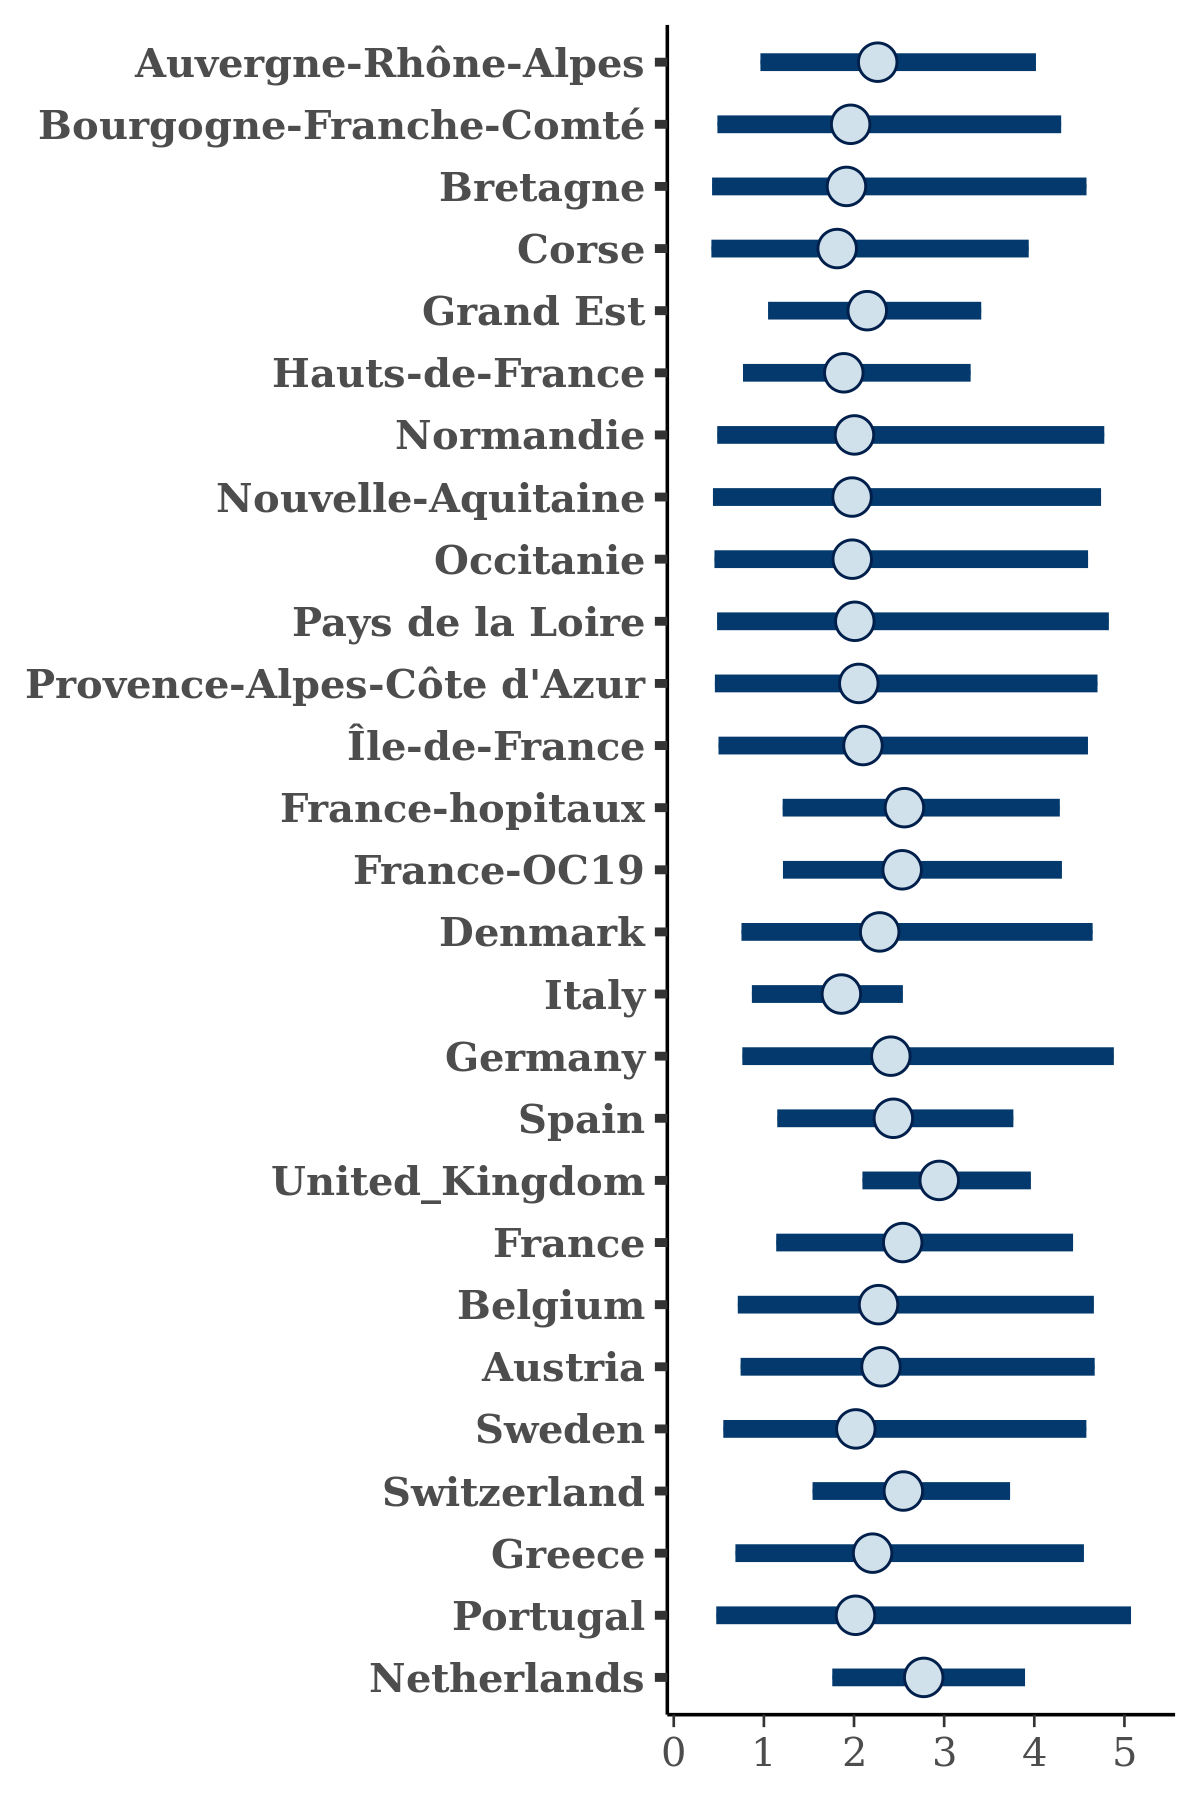

The data file committed next to this chart (first rows):
, Auvergne-Rhône-Alpes, Bourgogne-Franche-Comté, Bretagne, Corse, Grand Est, Hauts-de-France, Normandie, Nouvelle-Aquitaine, Occitanie, Pays de la Loire, Provence-Alpes-Côte d'Azur, Île-de-France, France-hopitaux, France-OC19, Denmark, Italy, Germany, Spain, United_Kingdom, France, Belgium, Austria, Sweden
1, 2.006, 1.367, 2.735, 1.673, 2.452, 2.545, 3.053, 2.398, 2.601, 1.462, 2.392, 1.714, 2.76, 2.78, 1.86, 1.856, 2.72, 2.657, 2.97, 2.56, 2.071, 2.65, 1.987
2, 2.163, 2.686, 1.834, 2.254, 2.252, 2.475, 2.818, 3.623, 2.323, 2.531, 2.81, 2.268, 2.955, 2.563, 1.871, 2.118, 2.739, 2.805, 3.089, 2.549, 2.336, 3.029, 2.494
3, 2.361, 1.704, 1.343, 1.213, 2.403, 1.882, 1.245, 1.637, 1.857, 1.424, 2.212, 1.984, 3.105, 2.464, 3.069, 2.013, 2.925, 2.484, 2.77, 2.95, 2.623, 2.307, 1.344
4, 3.699, 3.286, 4.455, 3.051, 3.008, 3.409, 3.761, 3.981, 4.07, 3.95, 3.76, 4.255, 3.431, 3.34, 3.409, 2.551, 3.111, 3.015, 3.382, 3.168, 3.322, 3.573, 3.963
5, 2.201, 2.435, 3.916, 2.482, 1.557, 2.824, 2.369, 3.143, 1.627, 1.803, 3.624, 2.523, 2.605, 2.332, 2.201, 2.095, 2.261, 2.627, 2.719, 2.182, 2.626, 1.799, 1.456
6, 2.133, 1.758, 1.607, 1.993, 2.324, 1.88, 2.451, 2.12, 1.909, 2.199, 2.806, 2.2, 2.142, 2.363, 2.348, 2.224, 2.334, 2.2, 2.923, 2.165, 1.996, 1.936, 2.277
7, 2.888, 2.05, 2.1, 1.593, 2.741, 2.587, 2.698, 2.293, 2.493, 2.194, 1.77, 2.086, 3.23, 3.254, 3.703, 2.403, 4.079, 3.325, 3.154, 3.084, 3.69, 4.112, 2.806
8, 1.16, 0.5106, 0.3559, 0.6511, 1.257, 0.8884, 0.6234, 0.6359, 0.5808, 0.5909, 0.4447, 0.5218, 1.277, 1.282, 0.9452, 1.192, 0.8708, 1.257, 2.193, 1.193, 0.8098, 0.9324, 0.6438
9, 0.9507, 0.6162, 0.7679, 0.7753, 1.046, 0.6773, 0.5722, 0.4238, 0.6822, 0.6076, 0.5112, 0.4193, 1.951, 1.227, 1.458, 1.35, 1.238, 1.313, 2.912, 1.3, 0.9017, 0.7081, 1.085
10, 2.704, 2.2, 2.515, 1.774, 2.124, 2.098, 1.495, 2.232, 2.022, 1.765, 2.484, 2.684, 2.608, 2.527, 2.421, 1.961, 2.869, 2.691, 2.636, 2.527, 2.151, 2.453, 1.575
11, 1.586, 1.514, 1.462, 1.024, 1.789, 1.612, 1.762, 1.652, 2, 1.721, 1.849, 1.424, 2.065, 2.32, 1.867, 2.015, 2.177, 2.258, 2.704, 2.623, 1.5, 1.767, 2.405
12, 1.707, 2.116, 1.496, 1.393, 1.91, 1.838, 1.345, 1.727, 1.692, 0.9632, 1.316, 2.306, 2.545, 2.108, 1.855, 1.888, 1.909, 2.291, 2.846, 1.561, 1.65, 1.517, 1.437
13, 2.15, 1.346, 1.267, 1.088, 1.936, 1.899, 1.113, 1.191, 1.152, 1.422, 1.694, 1.372, 2.063, 2.267, 2.001, 1.848, 2.282, 2.26, 3.314, 2.18, 1.635, 1.758, 1.603
14, 1.745, 2.092, 2.557, 1.455, 1.995, 1.612, 1.757, 1.597, 2.2, 2.116, 1.623, 1.672, 1.871, 1.998, 1.66, 1.887, 1.44, 2.183, 2.749, 1.877, 1.683, 1.344, 1.724
15, 2.043, 1.789, 2.005, 1.743, 2.15, 2.334, 1.647, 1.858, 1.588, 1.61, 2.256, 1.452, 2.739, 2.284, 2.826, 1.812, 2.589, 1.808, 2.541, 2.46, 2.512, 1.952, 1.825
16, 1.654, 1.309, 1.334, 1.01, 1.51, 1.967, 1.113, 1.457, 0.9703, 1.403, 1.413, 1.142, 1.99, 1.665, 1.636, 1.721, 1.188, 1.668, 2.69, 2.074, 1.83, 1.634, 1.041
17, 3.002, 2.492, 3.108, 2.642, 2.776, 2.436, 3.995, 3.314, 2.163, 3.487, 4.108, 2.745, 3.408, 3.202, 2.933, 2.239, 4.444, 2.884, 2.968, 2.895, 3.736, 2.315, 3.66
18, 2.155, 1.413, 1.458, 1.712, 1.956, 2.155, 1.408, 1.554, 1.51, 1.822, 1.315, 1.607, 2.163, 2.074, 2.056, 1.837, 1.981, 2.225, 2.709, 2.25, 1.775, 1.982, 1.851
19, 3.915, 3.322, 4.327, 2.945, 3.377, 3.074, 3.907, 4.913, 3.539, 5.777, 2.97, 4.539, 3.634, 3.847, 3.793, 2.696, 3.914, 3.402, 3.795, 3.961, 3.575, 3.761, 4.664
20, 1.503, 2.252, 2.45, 1.895, 1.787, 1.288, 1.825, 2.244, 1.642, 1.873, 2.023, 1.935, 2.422, 2.528, 2.236, 1.825, 2.094, 2.343, 2.778, 2.42, 1.473, 2.073, 1.963
21, 3.049, 3.312, 3.009, 3.409, 3.07, 2.522, 3.737, 3.645, 3.457, 4.056, 4.229, 3.91, 3.745, 3.801, 3.231, 2.508, 4.254, 3.664, 3.163, 3.934, 3.949, 3.112, 4.093
22, 0.781, 0.292, 0.2317, 0.4631, 0.7894, 0.6334, 0.2997, 0.3985, 0.2792, 0.3312, 0.2852, 0.2886, 0.9121, 0.8799, 0.6942, 0.7534, 0.6818, 0.9789, 1.908, 0.8424, 0.376, 0.6696, 0.2995
23, 2.617, 3.301, 3.35, 2.327, 2.587, 2.939, 3.311, 3.654, 2.522, 2.872, 2.966, 4.095, 3.371, 3.583, 2.75, 2.298, 2.347, 2.373, 3.374, 2.581, 2.415, 2.192, 3.668
24, 1.173, 0.5021, 0.9634, 1.364, 1.179, 1.194, 0.7321, 0.827, 0.9485, 0.633, 0.7643, 0.8901, 1.349, 1.417, 1.211, 1.262, 1.374, 1.345, 2.505, 1.408, 0.7682, 0.8294, 0.8495
25, 1.898, 1.857, 2.23, 1.655, 2.113, 1.589, 1.904, 1.268, 1.411, 1.484, 1.81, 2.411, 2.367, 2.75, 1.661, 2.251, 2.332, 3.023, 2.798, 2.387, 2.375, 1.444, 1.657
26, 1.759, 1.622, 2.292, 1.899, 2.069, 2.433, 2.485, 1.731, 2.401, 2.415, 2.42, 2.587, 1.952, 2.385, 1.786, 1.966, 1.877, 2.046, 2.832, 2.258, 2.167, 2.615, 2.678
27, 1.377, 1.86, 1.517, 1.312, 1.295, 1.349, 2.004, 1.766, 1.817, 1.221, 2.207, 0.7728, 1.352, 1.783, 1.281, 1.481, 1.126, 1.51, 2.303, 1.373, 1.371, 0.6825, 1.756
28, 2.438, 1.391, 1.613, 1.485, 1.756, 2.157, 1.139, 1.198, 1.739, 1.178, 1.314, 1.593, 2.089, 2.031, 2.655, 1.797, 2.003, 2, 2.891, 2.219, 2.073, 2.126, 1.579
29, 2.084, 2.911, 3.06, 2.742, 2.059, 2.791, 4.277, 2.753, 2.942, 2.578, 1.905, 1.964, 2.443, 2.585, 3.126, 2.384, 2.374, 2.814, 2.499, 2.342, 2.956, 3.473, 2.991
30, 1.845, 0.9786, 0.6855, 0.805, 1.122, 1.293, 0.6223, 0.7294, 0.7028, 1.121, 0.7428, 0.8704, 1.607, 1.671, 1.703, 1.368, 1.918, 1.651, 2.786, 2.396, 1.18, 1.951, 1.157
31, 1.469, 2.504, 3.104, 2.155, 1.437, 1.761, 2.609, 2.878, 2.43, 2.055, 3.088, 1.703, 2.164, 2.25, 1.472, 1.824, 1.959, 2.525, 3.056, 1.832, 2.029, 1.358, 2.676
32, 1.328, 1.327, 1.419, 1.61, 1.033, 1.221, 2.099, 2.334, 1.654, 1.168, 1.095, 1.473, 1.182, 1.65, 0.7968, 1.524, 0.8237, 1.294, 1.935, 1.531, 1.339, 1.058, 0.9292
33, 2.979, 2.332, 2.203, 2.212, 2.895, 2.284, 2.394, 2.574, 2.566, 2.227, 2.074, 3.157, 2.774, 3.048, 3.862, 2.374, 2.636, 2.669, 2.449, 3.034, 3.013, 3.389, 2.59
34, 2.354, 2.972, 3.801, 3.066, 2.249, 2.463, 2.618, 3.172, 3.354, 3.362, 3.167, 3.696, 3.296, 2.864, 2.109, 2.45, 2.408, 2.455, 3.553, 3.378, 2.884, 2.675, 4.184
35, 1.395, 1.568, 1.081, 1.35, 1.98, 1.738, 1.839, 1.233, 1.583, 1.689, 1.905, 1.897, 1.622, 2.032, 1.529, 1.756, 2.063, 2.144, 2.629, 2.227, 1.486, 1.804, 1.653
36, 2.314, 2.619, 2.383, 1.878, 2.496, 2.298, 2.218, 2.017, 2.112, 2.329, 2.175, 2.59, 2.253, 2.399, 2.979, 2.453, 2.371, 2.926, 2.896, 2.057, 2.7, 2.536, 1.74
37, 1.976, 1.156, 1.636, 1.38, 1.876, 1.782, 1.612, 1.805, 1.723, 1.194, 2.268, 1.668, 1.869, 2.218, 2.848, 1.743, 2.485, 2.435, 3.525, 2.401, 2.528, 2.043, 1.752
38, 2.07, 1.718, 1.465, 1.724, 1.923, 2.474, 1.845, 1.533, 1.582, 2.115, 1.683, 1.74, 2.483, 2.726, 2.494, 2.099, 2.363, 2.371, 2.55, 2.321, 2.089, 2.364, 1.629
39, 2.661, 1.965, 2.185, 2.324, 2.244, 2.422, 2.121, 2.425, 2.271, 3.349, 2.549, 2.833, 2.663, 2.694, 2.245, 1.826, 2.536, 2.688, 2.901, 2.524, 2.534, 2.194, 2.054
40, 2.508, 1.684, 1.457, 1.612, 2.174, 1.704, 1.434, 1.405, 1.697, 1.801, 1.619, 1.677, 2.522, 2.041, 2.286, 2.006, 2.055, 2.382, 3.43, 2.041, 1.867, 1.528, 1.848
41, 2.803, 1.613, 2.852, 4.078, 3.108, 2.264, 3.056, 1.732, 2.782, 3.417, 4.952, 2.898, 3.48, 3.553, 2.32, 1.798, 3.489, 3.637, 3.762, 2.824, 3.074, 2.732, 2.293
42, 1.223, 1.807, 2.484, 1.646, 1.075, 0.9857, 0.863, 1.126, 0.5008, 1.681, 0.6752, 0.6666, 2.122, 1.846, 2.249, 1.746, 1.127, 2.358, 2.933, 2.45, 1.372, 1.298, 2.152
43, 2.11, 2.127, 2.206, 1.458, 2.3, 1.908, 2.944, 2.673, 2.522, 2.694, 2.132, 2.398, 2.81, 2.841, 2.289, 2.259, 2.933, 2.411, 2.725, 2.741, 1.988, 2.748, 3.001
44, 1.569, 1.427, 1.639, 1.594, 1.863, 2.508, 1.5, 1.176, 1.971, 1.554, 1.335, 1.631, 2.325, 2.868, 2.219, 2.019, 2.184, 2.052, 2.797, 2.049, 1.943, 2.357, 2.018
45, 2.382, 1.357, 1.193, 2.092, 1.852, 1.77, 0.8419, 1.44, 2.024, 1.24, 1.944, 1.014, 1.569, 1.878, 1.578, 1.584, 1.321, 1.421, 2.478, 1.887, 1.398, 2.208, 1.069
46, 2.671, 1.806, 2.869, 2.799, 2.212, 2.439, 1.805, 2.435, 2.471, 2.47, 2.899, 3.263, 2.617, 2.677, 2.308, 1.869, 2.065, 2.559, 2.808, 2.401, 1.834, 2.122, 2.234
47, 1.916, 1.066, 2.057, 0.9722, 1.899, 1.195, 1.634, 1.997, 0.9778, 0.8586, 1.017, 1.264, 2.073, 2.778, 1.801, 1.609, 2.607, 1.952, 2.622, 1.622, 1.88, 1.685, 1.326
48, 2.845, 2.122, 2.729, 2.045, 2.851, 1.969, 2.946, 3.027, 4.01, 4.116, 4.201, 3.872, 3.19, 2.64, 1.542, 1.845, 1.716, 3.411, 2.869, 2.954, 3.132, 1.773, 3.094
49, 2.512, 1.856, 1.919, 1.468, 2.167, 1.735, 1.803, 1.661, 1.375, 1.548, 2.136, 1.96, 2.672, 2.749, 2.085, 2.219, 3.208, 2.659, 2.85, 2.426, 2.132, 2.919, 1.43
50, 2.653, 2.101, 1.739, 2.62, 2.065, 2.415, 2.411, 2.85, 2.467, 1.952, 3.134, 1.987, 3.406, 3.293, 2.972, 2.005, 2.622, 2.349, 3.104, 3.246, 2.721, 2.138, 2.151
51, 2.333, 2.678, 3.803, 2.236, 2.285, 2.129, 3.345, 2.689, 2.115, 2.102, 3.955, 2.823, 3.509, 3.539, 3.603, 2.319, 3.263, 2.532, 2.879, 3.267, 2.012, 3.486, 1.433
52, 2.644, 3.859, 4.101, 2.543, 3.148, 2.428, 3.798, 3.94, 3.103, 4.111, 3.674, 3.851, 3.984, 3.509, 3.04, 2.654, 4.658, 3.3, 2.798, 3.401, 3.26, 4.21, 4.332
53, 1.276, 0.9492, 1.126, 1.179, 1.623, 1.317, 1.391, 1.452, 1.249, 0.9153, 1.347, 1.534, 1.867, 1.737, 1.404, 1.553, 1.237, 2.038, 2.771, 1.418, 1.219, 1.218, 1.793
54, 2.345, 2.239, 2.216, 1.809, 2.133, 1.902, 2.464, 2.237, 2.279, 2.497, 2.74, 2.683, 2.635, 3.006, 2.279, 2.12, 2.89, 2.393, 2.951, 2.499, 2.728, 2.802, 1.997
55, 1.449, 2.37, 3.055, 2.685, 2.482, 1.468, 2.091, 1.759, 1.858, 4.248, 2.187, 2.014, 2.566, 2.747, 2.941, 2.135, 3.252, 2.624, 2.845, 2.728, 2.748, 2.006, 1.405
56, 1.629, 1.145, 1.255, 1.435, 1.861, 1.429, 1.361, 1.766, 1.432, 1.382, 1.853, 2.292, 2.642, 2.081, 1.267, 1.87, 1.935, 2.064, 3.095, 2.018, 1.97, 1.833, 1.614
57, 1.291, 1.447, 1.408, 0.4979, 1.506, 1.612, 1.1, 1.201, 1.448, 0.7675, 1.373, 1.288, 2.288, 2.133, 1.621, 1.679, 1.739, 1.798, 3.266, 1.99, 1.746, 1.821, 1.332
58, 2.326, 1.841, 1.551, 1.977, 2.049, 1.955, 2.384, 2.545, 1.771, 2.022, 1.596, 1.724, 2.105, 2.643, 2.171, 2.217, 2.253, 2.517, 2.615, 1.828, 2.087, 1.919, 1.967
59, 1.275, 0.3954, 0.5127, 0.6599, 1.446, 1.385, 0.5365, 0.6792, 0.5004, 0.6428, 0.4827, 0.7868, 1.891, 1.674, 1.754, 1.46, 1.641, 1.909, 3.069, 1.583, 1.171, 1.45, 0.5509
60, 0.9514, 0.6196, 0.5711, 0.5102, 1.576, 1.285, 0.7599, 0.6678, 0.5206, 0.6342, 0.6601, 0.7662, 2.382, 1.593, 1.163, 1.558, 1.245, 1.447, 2.806, 1.536, 0.9955, 1.247, 0.5802
... 1,940 more rows
